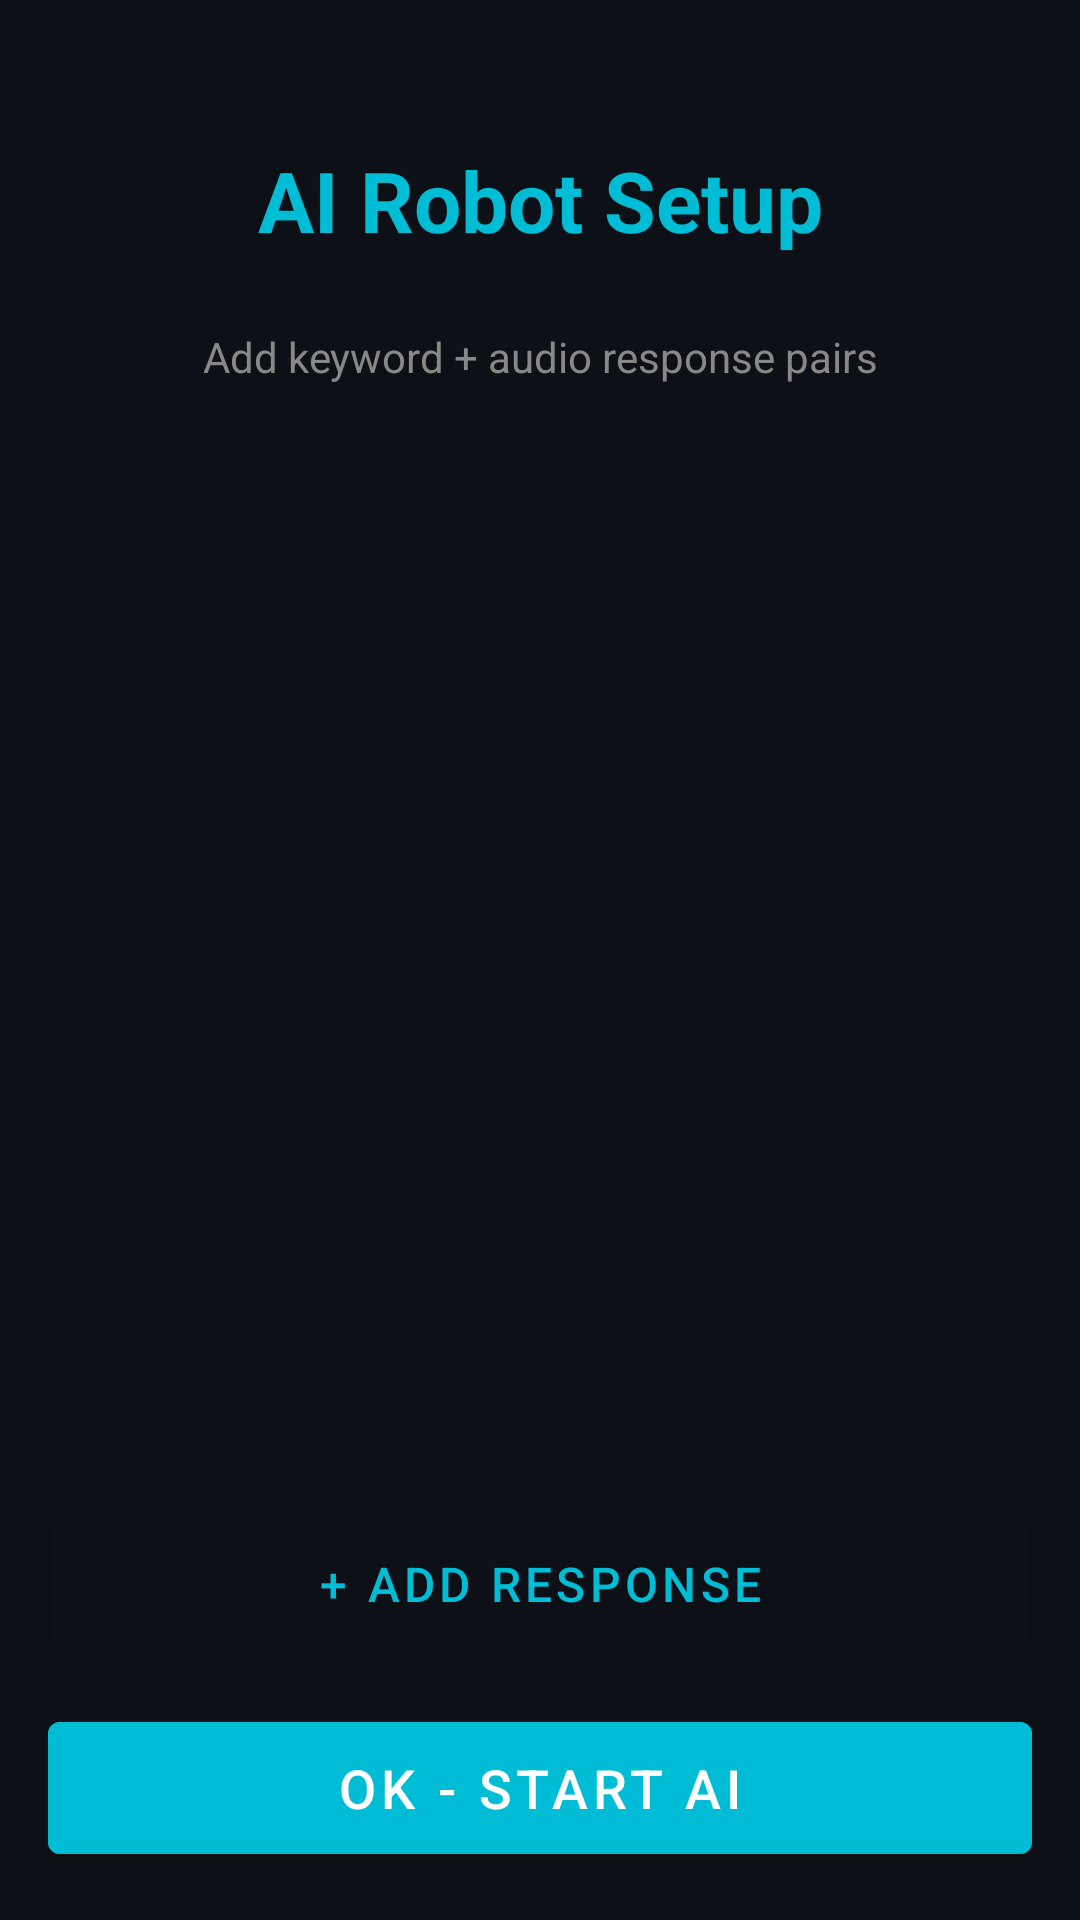

The Android layout XML behind this screen, and the referenced resources:
<!-- AndroidManifest.xml: application theme Theme.AIRobot -->
<!-- res/layout/activity_main.xml -->
<?xml version="1.0" encoding="utf-8"?>
<LinearLayout xmlns:android="http://schemas.android.com/apk/res/android"
    android:layout_width="match_parent"
    android:layout_height="match_parent"
    android:orientation="vertical"
    android:background="#0D1117"
    android:padding="16dp">

    <TextView
        android:layout_width="match_parent"
        android:layout_height="wrap_content"
        android:text="AI Robot Setup"
        android:textColor="#00BCD4"
        android:textSize="28sp"
        android:textStyle="bold"
        android:gravity="center"
        android:paddingTop="32dp"
        android:paddingBottom="24dp"/>

    <TextView
        android:layout_width="match_parent"
        android:layout_height="wrap_content"
        android:text="Add keyword + audio response pairs"
        android:textColor="#888888"
        android:textSize="14sp"
        android:gravity="center"
        android:paddingBottom="24dp"/>

    <ScrollView
        android:layout_width="match_parent"
        android:layout_height="0dp"
        android:layout_weight="1">

        <LinearLayout
            android:id="@+id/cardsContainer"
            android:layout_width="match_parent"
            android:layout_height="wrap_content"
            android:orientation="vertical"/>

    </ScrollView>

    <com.google.android.material.button.MaterialButton
        android:id="@+id/btnAdd"
        android:layout_width="match_parent"
        android:layout_height="56dp"
        android:text="+ Add Response"
        android:textSize="16sp"
        android:layout_marginTop="12dp"
        style="@style/Widget.MaterialComponents.Button.OutlinedButton"
        android:textColor="#00BCD4"/>

    <com.google.android.material.button.MaterialButton
        android:id="@+id/btnStart"
        android:layout_width="match_parent"
        android:layout_height="56dp"
        android:text="OK - Start AI"
        android:textSize="18sp"
        android:layout_marginTop="12dp"
        android:backgroundTint="#00BCD4"/>

</LinearLayout>
<!-- resources referenced by this layout -->
<resources>
  <style name="Theme.AIRobot" parent="Theme.MaterialComponents.DayNight.NoActionBar">
          <item name="colorPrimary">#00BCD4</item>
          <item name="colorPrimaryVariant">#0097A7</item>
          <item name="colorOnPrimary">#FFFFFF</item>
          <item name="android:windowBackground">#0D1117</item>
      </style>
</resources>
